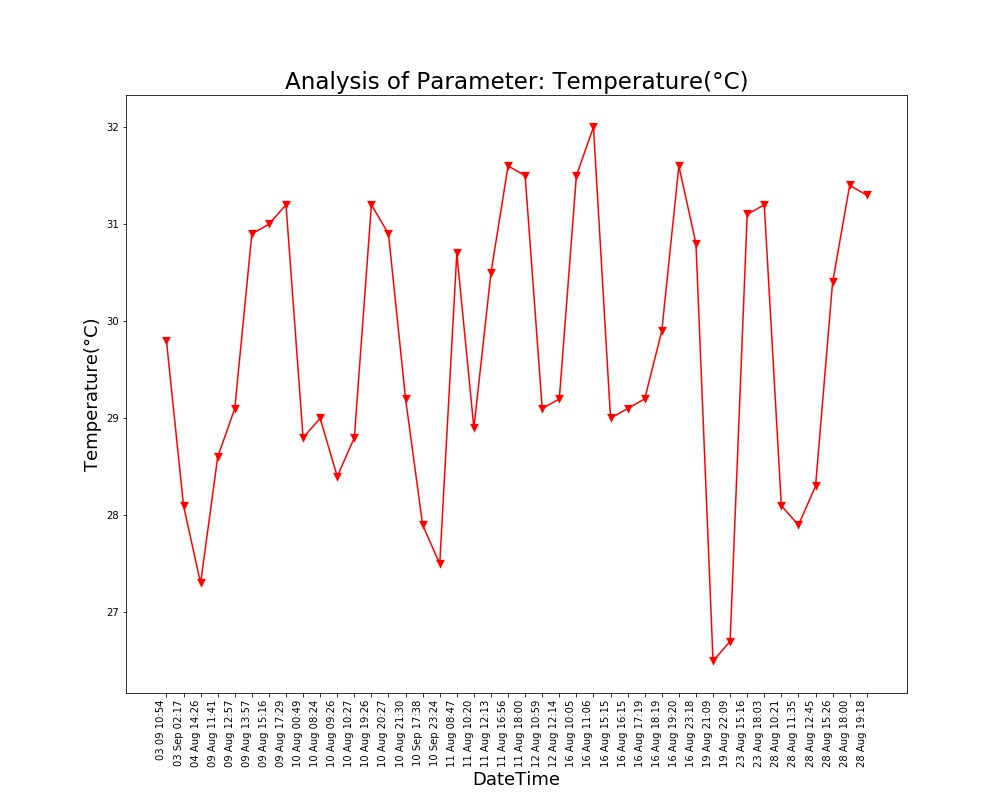

Data behind this chart, as committed beside it:
Unnamed: 0, DateTime, Date, Time, Temperature(°C)
0.0, 04 Aug 14:26, 04 Aug 2021, 14:26:24, 27.3
1.0, 09 Aug 11:41, 09 Aug 2021, 11:41:48, 28.6
2.0, 09 Aug 12:57, 09 Aug 2021, 12:57:04, 29.1
3.0, 09 Aug 13:57, 09 Aug 2021, 13:57:19, 30.9
4.0, 09 Aug 15:16, 09 Aug 2021, 15:16:19, 31.0
5.0, 09 Aug 17:29, 09 Aug 2021, 17:29:51, 31.2
6.0, 10 Aug 00:49, 10 Aug 2021, 00:49:39, 28.8
7.0, 10 Aug 08:24, 10 Aug 2021, 08:24:01, 29.0
8.0, 10 Aug 09:26, 10 Aug 2021, 09:26:56, 28.4
9.0, 10 Aug 10:27, 10 Aug 2021, 10:27:28, 28.8
10.0, 10 Aug 19:26, 10 Aug 2021, 19:26:33, 31.2
11.0, 10 Aug 20:27, 10 Aug 2021, 20:27:03, 30.9
12.0, 10 Aug 21:30, 10 Aug 2021, 21:30:23, 29.2
13.0, 11 Aug 08:47, 11 Aug 2021, 08:47:06, 30.7
14.0, 11 Aug 10:20, 11 Aug 2021, 10:20:04, 28.9
15.0, 11 Aug 12:13, 11 Aug 2021, 12:13:36, 30.5
16.0, 11 Aug 16:56, 11 Aug 2021, 16:56:21, 31.6
17.0, 11 Aug 18:00, 11 Aug 2021, 18:00:02, 31.5
18.0, 12 Aug 10:59, 12 Aug 2021, 10:59:37, 29.1
19.0, 12 Aug 12:14, 12 Aug 2021, 12:14:31, 29.2
20.0, 16 Aug 10:05, 16 Aug 2021, 10:05:25, 31.5
21.0, 16 Aug 11:06, 16 Aug 2021, 11:06:03, 32.0
22.0, 16 Aug 15:15, 16 Aug 2021, 15:15:28, 29.0
23.0, 16 Aug 16:15, 16 Aug 2021, 16:15:54, 29.1
24.0, 16 Aug 17:19, 16 Aug 2021, 17:19:32, 29.2
25.0, 16 Aug 18:19, 16 Aug 2021, 18:19:53, 29.9
26.0, 16 Aug 19:20, 16 Aug 2021, 19:20:17, 31.6
27.0, 16 Aug 23:18, 16 Aug 2021, 23:18:09, 30.8
28.0, 19 Aug 21:09, 19 Aug 2021, 21:09:25, 26.5
29.0, 19 Aug 22:09, 19 Aug 2021, 22:09:52, 26.7
30.0, 23 Aug 15:16, 23 Aug 2021, 15:16:38, 31.1
31.0, 23 Aug 18:03, 23 Aug 2021, 18:03:46, 31.2
32.0, 28 Aug 10:21, 28 Aug 2021, 10:21:18, 28.1
33.0, 28 Aug 11:35, 28 Aug 2021, 11:35:06, 27.9
34.0, 28 Aug 12:45, 28 Aug 2021, 12:45:39, 28.3
35.0, 28 Aug 15:26, 28 Aug 2021, 15:26:51, 30.4
36.0, 28 Aug 18:00, 28 Aug 2021, 18:00:08, 31.4
37.0, 28 Aug 19:18, 28 Aug 2021, 19:18:38, 31.3
, 03 Sep 02:17, 03 Sep 2021, 02:17:33, 28.1
, 03 09 10:54, 03 Sep 2021, 10:54:46, 29.8
, 10 Sep 17:38, 10 Sep 2021, 17:38:26, 27.9
, 10 Sep 23:24, 10 Sep 2021, 23:24:03, 27.5
